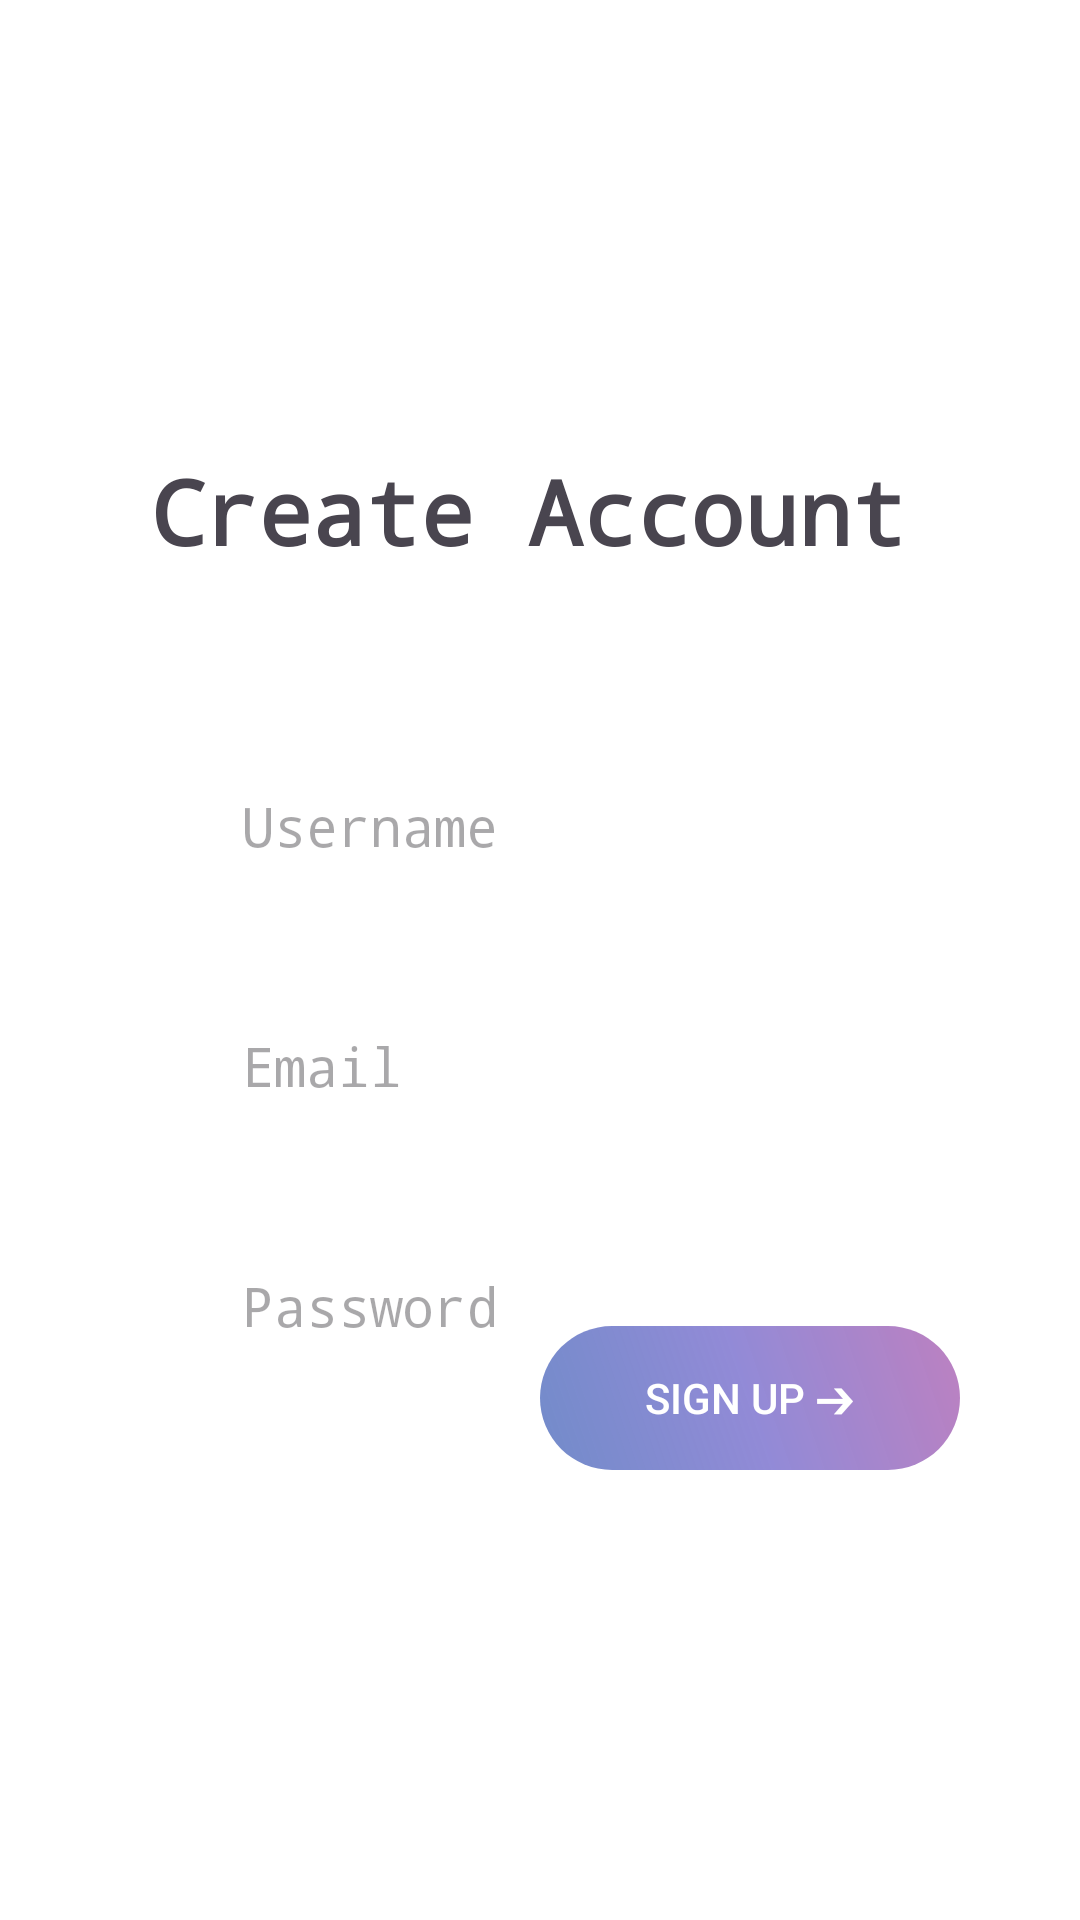

Write the Android layout XML for this screen, with the resource values it uses.
<!-- AndroidManifest.xml: application theme Theme.Camp_SignUp -->
<!-- res/layout/activity_signup.xml -->
<?xml version="1.0" encoding="utf-8"?>
<androidx.constraintlayout.widget.ConstraintLayout xmlns:android="http://schemas.android.com/apk/res/android"
    xmlns:app="http://schemas.android.com/apk/res-auto"
    xmlns:tools="http://schemas.android.com/tools"
    android:layout_width="match_parent"
    android:layout_height="match_parent"
    android:background="@color/white"
    tools:context=".SignupActivity">

    <TextView
        android:id="@+id/textView2"
        android:layout_width="wrap_content"
        android:layout_height="wrap_content"
        android:layout_marginStart="50dp"
        android:layout_marginTop="150dp"
        android:text="Create Account"
        android:textSize="30sp"
        android:textStyle="bold"
        android:typeface="monospace"
        app:layout_constraintStart_toStartOf="parent"
        app:layout_constraintTop_toTopOf="parent" />

    <ImageView
        android:id="@+id/ic_back"
        android:layout_width="40dp"
        android:layout_height="40dp"
        android:layout_marginStart="40dp"
        android:layout_marginTop="60dp"
        app:layout_constraintStart_toStartOf="parent"
        app:layout_constraintTop_toTopOf="parent"
        app:srcCompat="@drawable/leftarrowcircle" />


    <EditText
        android:id="@+id/signup_name"
        android:layout_width="230dp"
        android:layout_height="50dp"
        android:layout_marginStart="70dp"
        android:layout_marginTop="60dp"
        android:background="@drawable/rectangle27"
        android:hint=" Username"
        android:typeface="monospace"
        app:layout_constraintBottom_toTopOf="@+id/signup_id"
        app:layout_constraintStart_toStartOf="parent"
        app:layout_constraintTop_toBottomOf="@+id/textView2"
        app:layout_constraintVertical_chainStyle="packed" />

    <EditText
        android:id="@+id/signup_id"
        android:layout_width="230dp"
        android:layout_height="50dp"
        android:layout_marginStart="70dp"
        android:layout_marginTop="30dp"
        android:layout_marginBottom="30dp"
        android:hint=" Email"
        android:typeface="monospace"
        android:background="@drawable/rectangle27"
        app:layout_constraintBottom_toTopOf="@+id/signup_pw"
        app:layout_constraintStart_toStartOf="parent"
        app:layout_constraintTop_toBottomOf="@+id/signup_name" />

    <EditText
        android:id="@+id/signup_pw"
        android:layout_width="230dp"
        android:layout_height="50dp"
        android:layout_marginStart="70dp"
        android:hint=" Password"
        android:typeface="monospace"
        android:inputType="textPassword"
        android:layout_marginTop="30dp"
        android:background="@drawable/rectangle27"
        app:layout_constraintStart_toStartOf="parent"
        app:layout_constraintTop_toBottomOf="@+id/signup_id" />


    <androidx.appcompat.widget.AppCompatButton
        android:id="@+id/btn_signup"
        android:layout_width="140dp"
        android:layout_height="wrap_content"
        android:layout_marginEnd="40dp"
        android:layout_marginBottom="150dp"
        android:background="@drawable/button_background"
        android:text="SIGN UP ➔"
        android:textColor="@color/white"
        app:layout_constraintBottom_toBottomOf="parent"
        app:layout_constraintEnd_toEndOf="parent" />

</androidx.constraintlayout.widget.ConstraintLayout>
<!-- resources referenced by this layout -->
<resources>
  <!-- drawable button_background (drawable) -->
  <?xml version="1.0" encoding="UTF-8" ?>
  <shape xmlns:android="http://schemas.android.com/apk/res/android">
  
  
      <gradient
          android:gradientRadius="10%p"
          android:angle="45"
          android:startColor="#9C1842A8"
          android:centerColor="#7C1F0FAC"
          android:endColor="#837E0985"
          android:type="linear"
          />
      <corners
          android:bottomLeftRadius="30dp"
          android:bottomRightRadius="30dp"
          android:topLeftRadius="30dp"
          android:topRightRadius="30dp"/>
  
  </shape>
  <style name="Theme.Camp_SignUp" parent="Base.Theme.Camp_SignUp" />
  <style name="Base.Theme.Camp_SignUp" parent="Theme.Material3.DayNight.NoActionBar">
          
          
      </style>
  <!-- not gathered from this repository: default colours our renderer supplied (Android Studio template values) -->
  <color name="white">#FFFFFFFF</color>
</resources>
